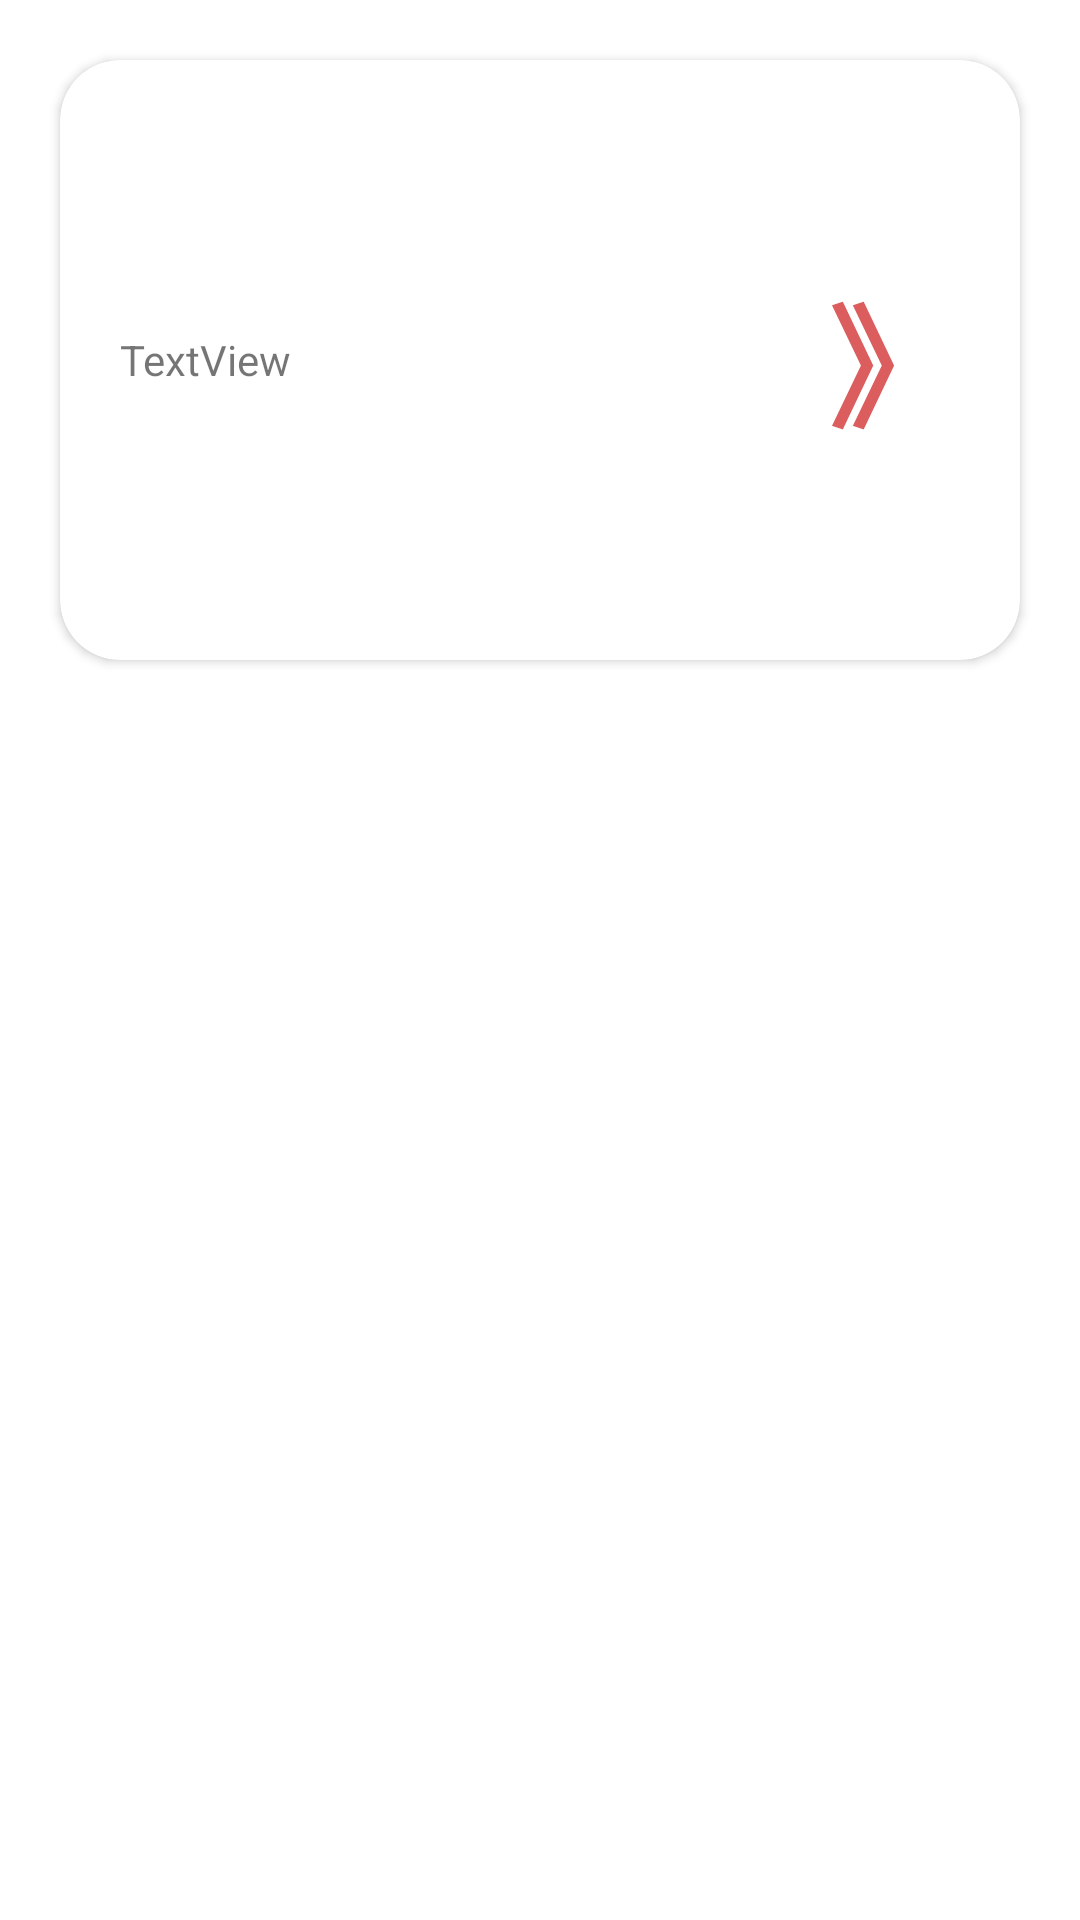

Layout XML and referenced resources for this Android screen:
<!-- AndroidManifest.xml: fallback theme Theme.MaterialComponents.DayNight.NoActionBar -->
<!-- res/layout/card.xml -->
<?xml version="1.0" encoding="utf-8"?>
<androidx.constraintlayout.widget.ConstraintLayout xmlns:android="http://schemas.android.com/apk/res/android"
    xmlns:app="http://schemas.android.com/apk/res-auto"
    android:layout_width="match_parent"
    android:layout_height="match_parent">

    <androidx.cardview.widget.CardView
        android:id="@+id/cardView"
        android:layout_width="0dp"
        android:layout_height="200dp"
        android:layout_margin="20dp"
        android:layout_marginStart="20dp"
        android:layout_marginEnd="20dp"
        app:cardCornerRadius="20dp"
        app:layout_constraintEnd_toEndOf="parent"
        app:layout_constraintStart_toStartOf="parent"
        app:layout_constraintTop_toTopOf="parent">

        <LinearLayout
            android:layout_width="match_parent"
            android:layout_height="match_parent"
            android:gravity="center"
            android:orientation="horizontal"
            android:padding="20dp">

            <TextView
                android:id="@+id/h1"
                android:layout_width="wrap_content"
                android:layout_height="wrap_content"
                android:layout_weight="1"
                android:text="TextView" />

            <TextView
                android:id="@+id/jiantou"
                android:layout_width="wrap_content"
                android:layout_height="wrap_content"
                android:layout_weight="0"
                android:text="》"
                android:textColor="#DB5D5D"
                android:textSize="44sp"
                android:textStyle="bold" />
        </LinearLayout>
    </androidx.cardview.widget.CardView>
</androidx.constraintlayout.widget.ConstraintLayout>
<!-- resources referenced by this layout -->
<resources>

</resources>
